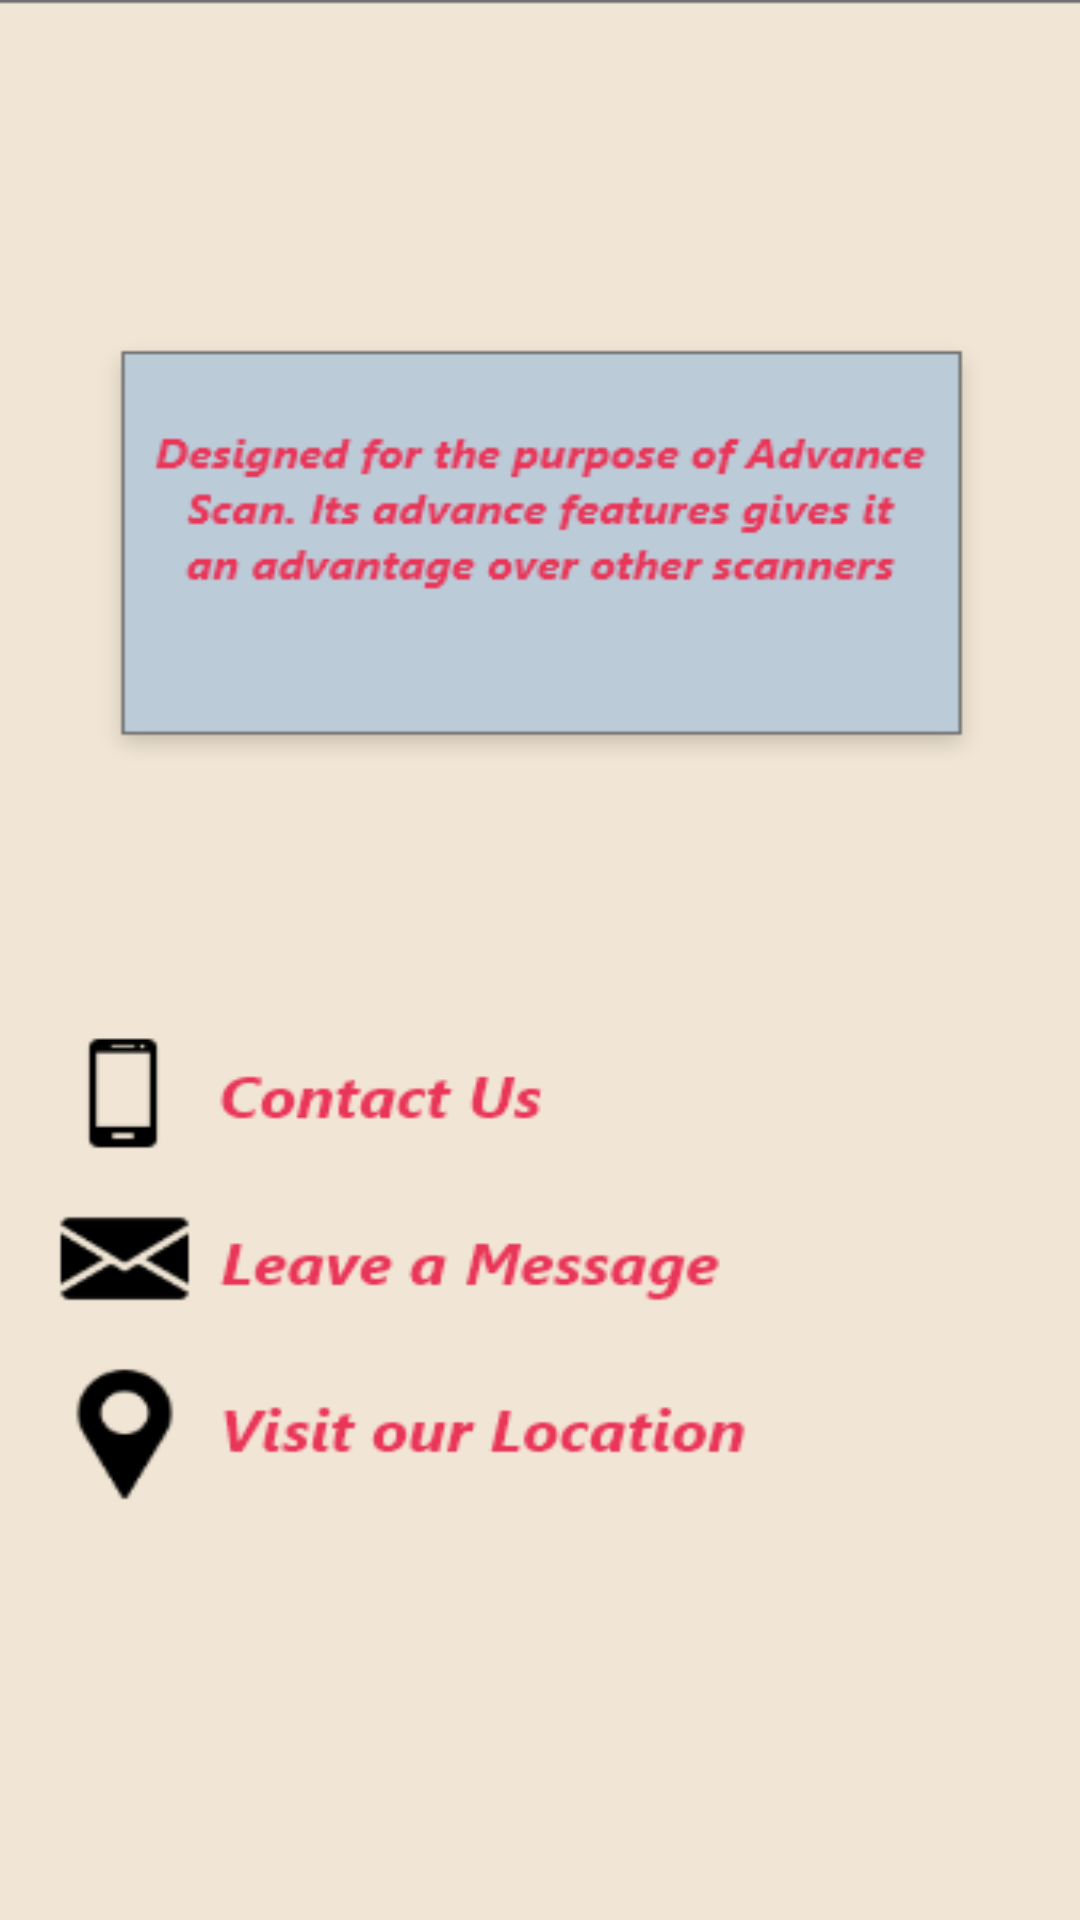

Layout XML and referenced resources for this Android screen:
<!-- AndroidManifest.xml: application theme Theme.TataCrucibleHackathon -->
<!-- res/layout/about_us.xml -->
<?xml version="1.0" encoding="utf-8"?>
<androidx.constraintlayout.widget.ConstraintLayout
    xmlns:android="http://schemas.android.com/apk/res/android" android:layout_width="match_parent"
    android:layout_height="match_parent"
    xmlns:tools="http://schemas.android.com/tools"
    android:background="@drawable/info"
    tools:context=".AboutUs">

</androidx.constraintlayout.widget.ConstraintLayout>
<!-- resources referenced by this layout -->
<resources>
  <!-- drawable info: png bitmap (drawable-v24, 17611 bytes) -->
  <style name="Theme.TataCrucibleHackathon" parent="Theme.MaterialComponents.DayNight.DarkActionBar">
          
          <item name="colorPrimary">@color/purple_500</item>
          <item name="colorPrimaryVariant">@color/purple_700</item>
          <item name="colorOnPrimary">@color/white</item>
          
          <item name="colorSecondary">@color/teal_200</item>
          <item name="colorSecondaryVariant">@color/teal_700</item>
          <item name="colorOnSecondary">@color/black</item>
          
          <item name="android:statusBarColor" tools:targetApi="l">?attr/colorPrimaryVariant</item>
          
      </style>
  <!-- not gathered from this repository: default colours our renderer supplied (Android Studio template values) -->
  <color name="purple_500">#FF6200EE</color>
  <color name="purple_700">#FF3700B3</color>
  <color name="teal_200">#FF03DAC5</color>
  <color name="teal_700">#FF018786</color>
  <color name="black">#FF000000</color>
  <color name="white">#FFFFFFFF</color>
</resources>
